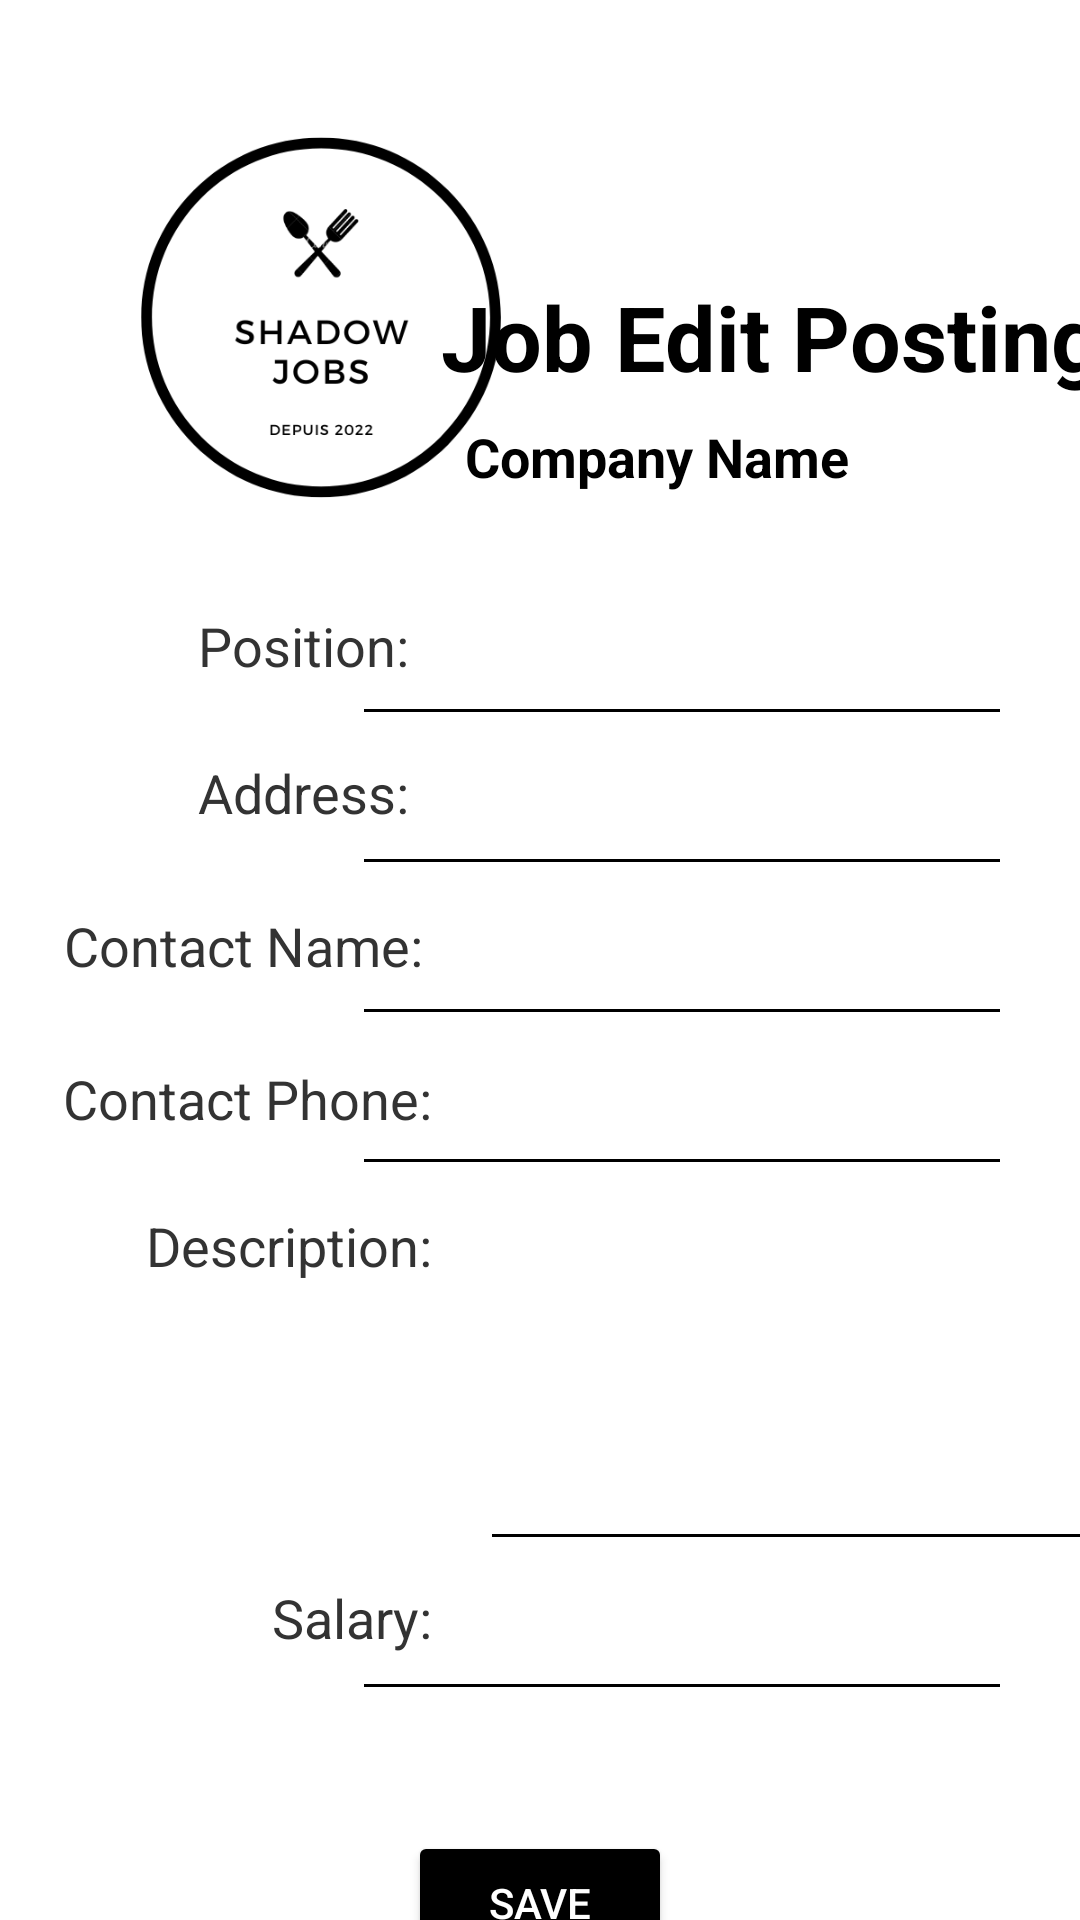

Layout XML and referenced resources for this Android screen:
<!-- AndroidManifest.xml: application theme Theme.ShadowJobs -->
<!-- res/layout/activity_job_edit_post.xml -->
<?xml version="1.0" encoding="utf-8"?>
<androidx.constraintlayout.widget.ConstraintLayout xmlns:android="http://schemas.android.com/apk/res/android"
    xmlns:app="http://schemas.android.com/apk/res-auto"
    xmlns:tools="http://schemas.android.com/tools"
    android:layout_width="match_parent"
    android:layout_height="match_parent"
    tools:context=".JobEditPost">

    <ImageView
        android:id="@+id/ivJobPostingLogo"
        android:layout_width="150dp"
        android:layout_height="150dp"
        android:layout_marginTop="28dp"
        android:src="@drawable/shadowjobslogo"
        app:layout_constraintEnd_toEndOf="parent"
        app:layout_constraintHorizontal_bias="0.153"
        app:layout_constraintStart_toStartOf="parent"
        app:layout_constraintTop_toTopOf="parent" />

    <TextView
        android:id="@+id/tvJobPostingTitle"
        android:layout_width="wrap_content"
        android:layout_height="wrap_content"
        android:layout_marginTop="92dp"
        android:layout_marginEnd="28dp"
        android:text="Job Edit Posting"
        android:textAlignment="viewStart"
        android:textColor="#000"
        android:textSize="30sp"
        android:textStyle="bold"
        app:layout_constraintEnd_toEndOf="parent"
        app:layout_constraintStart_toEndOf="@+id/ivJobPostingLogo"
        app:layout_constraintTop_toTopOf="parent"
        tools:ignore="MissingConstraints" />

    <TextView
        android:id="@+id/tvJobPostingCompanyName"
        android:layout_width="177dp"
        android:layout_height="34dp"
        android:layout_marginStart="181dp"
        android:layout_marginTop="48dp"
        android:layout_marginEnd="28dp"
        android:text="Company Name"
        android:textAlignment="viewStart"
        android:textColor="#000"
        android:textSize="18dp"
        android:textStyle="bold"
        app:layout_constraintEnd_toEndOf="parent"
        app:layout_constraintHorizontal_bias="1.0"
        app:layout_constraintStart_toEndOf="@+id/tvJobPostingTitle"
        app:layout_constraintStart_toStartOf="@+id/ivJobPostingLogo"
        app:layout_constraintTop_toTopOf="@+id/tvJobPostingTitle"
        tools:ignore="MissingConstraints" />

    <TextView
        android:id="@+id/textView2"
        android:layout_width="108dp"
        android:layout_height="34dp"
        android:layout_marginStart="28dp"
        android:layout_marginTop="25dp"
        android:text="Position:"
        android:textAlignment="viewEnd"
        android:textColor="#333"
        android:textSize="18sp"
        app:layout_constraintStart_toStartOf="parent"
        app:layout_constraintTop_toBottomOf="@+id/ivJobPostingLogo" />

    <EditText
        android:id="@+id/editTextPosition"
        android:layout_width="220dp"
        android:layout_height="45dp"
        android:layout_marginTop="68dp"
        app:layout_constraintEnd_toEndOf="parent"
        app:layout_constraintHorizontal_bias="0.839"
        app:layout_constraintStart_toStartOf="parent"
        app:layout_constraintTop_toBottomOf="@+id/tvJobPostingTitle" />

    <TextView
        android:id="@+id/textView4"
        android:layout_width="108dp"
        android:layout_height="36dp"
        android:layout_marginStart="28dp"
        android:layout_marginTop="15dp"
        android:text="Address:"
        android:textAlignment="viewEnd"
        android:textColor="#333"
        android:textSize="18sp"
        app:layout_constraintStart_toStartOf="parent"
        app:layout_constraintTop_toBottomOf="@+id/textView2" />

    <EditText
        android:id="@+id/editTextAddress"
        android:layout_width="220dp"
        android:layout_height="45dp"
        android:layout_marginTop="5dp"
        app:layout_constraintEnd_toEndOf="parent"
        app:layout_constraintHorizontal_bias="0.839"
        app:layout_constraintStart_toStartOf="parent"
        app:layout_constraintTop_toBottomOf="@+id/editTextPosition" />

    <TextView
        android:id="@+id/textView6"
        android:layout_width="133dp"
        android:layout_height="36dp"
        android:layout_marginStart="8dp"
        android:layout_marginTop="15dp"
        android:text="Contact Name:"
        android:textAlignment="viewEnd"
        android:textColor="#333"
        android:textSize="18sp"
        app:layout_constraintStart_toStartOf="parent"
        app:layout_constraintTop_toBottomOf="@+id/textView4" />

    <EditText
        android:id="@+id/editTextContactName"
        android:layout_width="220dp"
        android:layout_height="45dp"
        android:layout_marginTop="5dp"
        app:layout_constraintEnd_toEndOf="parent"
        app:layout_constraintHorizontal_bias="0.839"
        app:layout_constraintStart_toStartOf="parent"
        app:layout_constraintTop_toBottomOf="@+id/editTextAddress" />

    <TextView
        android:id="@+id/textView7"
        android:layout_width="128dp"
        android:layout_height="34dp"
        android:layout_marginStart="16dp"
        android:layout_marginTop="15dp"
        android:text="Contact Phone:"
        android:textAlignment="viewEnd"
        android:textColor="#333"
        android:textSize="18sp"
        app:layout_constraintStart_toStartOf="parent"
        app:layout_constraintTop_toBottomOf="@+id/textView6" />


    <EditText
        android:id="@+id/editTextContactPhone"
        android:layout_width="220dp"
        android:layout_height="45dp"
        android:layout_marginTop="5dp"
        app:layout_constraintEnd_toEndOf="parent"
        app:layout_constraintHorizontal_bias="0.839"
        app:layout_constraintStart_toStartOf="parent"
        app:layout_constraintTop_toBottomOf="@+id/editTextContactName" />


    <TextView
        android:id="@+id/textView8"
        android:layout_width="128dp"
        android:layout_height="34dp"
        android:layout_marginStart="16dp"
        android:layout_marginTop="15dp"
        android:text="Description:"
        android:textAlignment="viewEnd"
        android:textColor="#333"
        android:textSize="18sp"
        app:layout_constraintStart_toStartOf="parent"
        app:layout_constraintTop_toBottomOf="@+id/textView7" />


    <EditText
        android:id="@+id/editTextDescription"
        android:layout_width="220dp"
        android:layout_height="120dp"
        android:layout_marginStart="160dp"
        android:layout_marginTop="5dp"
        android:ems="10"
        android:gravity="start|top"
        android:inputType="textMultiLine"
        app:layout_constraintStart_toStartOf="parent"
        app:layout_constraintTop_toBottomOf="@+id/editTextContactPhone" />

    <TextView
        android:id="@+id/textView9"
        android:layout_width="128dp"
        android:layout_height="34dp"
        android:layout_marginStart="16dp"
        android:layout_marginTop="90dp"
        android:text="Salary:"
        android:textAlignment="viewEnd"
        android:textColor="#333"
        android:textSize="18sp"
        app:layout_constraintStart_toStartOf="parent"
        app:layout_constraintTop_toBottomOf="@+id/textView8" />

    <EditText
        android:id="@+id/editTextSalary"
        android:layout_width="220dp"
        android:layout_height="45dp"
        android:layout_marginTop="125dp"
        app:layout_constraintEnd_toEndOf="parent"
        app:layout_constraintHorizontal_bias="0.839"
        app:layout_constraintStart_toStartOf="parent"
        app:layout_constraintTop_toTopOf="@+id/editTextDescription" />


    <Button
        android:id="@+id/btnJobEdit"
        android:layout_width="wrap_content"
        android:layout_height="wrap_content"
        android:layout_marginTop="40dp"
        android:backgroundTint="#000"
        android:text="Save"
        android:textColor="#FFF"
        app:layout_constraintEnd_toEndOf="parent"
        app:layout_constraintStart_toStartOf="parent"
        app:layout_constraintTop_toBottomOf="@+id/editTextSalary"
        tools:ignore="MissingConstraints" />

    <TextView
        android:layout_width="wrap_content"
        android:layout_height="wrap_content"
        android:text="Shadow Jobs\u2122 2022"
        app:layout_constraintBottom_toBottomOf="parent"
        app:layout_constraintEnd_toEndOf="parent"
        app:layout_constraintStart_toStartOf="parent"
        app:layout_constraintTop_toBottomOf="@+id/btnJobEdit"
        app:layout_constraintVertical_bias="0.481" />


</androidx.constraintlayout.widget.ConstraintLayout>
<!-- resources referenced by this layout -->
<resources>
  <!-- drawable shadowjobslogo: png bitmap (drawable, 33418 bytes) -->
  <style name="Theme.ShadowJobs" parent="Theme.MaterialComponents.DayNight.NoActionBar">
          
          <item name="colorPrimary">@color/black</item>
          <item name="colorPrimaryVariant">@color/black</item>
          <item name="colorOnPrimary">@color/white</item>
          <item name="android:textColorPrimary">@color/black</item>
          <item name="android:textColorSecondary">@color/black</item>
          
          <item name="colorSecondary">@color/blue_ldark1</item>
          <item name="colorSecondaryVariant">@color/blue_dark2</item>
          <item name="colorOnSecondary">@color/black</item>
          
          <item name="android:statusBarColor">?attr/colorPrimaryVariant</item>
          
      </style>
  <color name="black">#FF000000</color>
  <color name="white">#FFFFFFFF</color>
  <color name="blue_ldark1">#FF003549</color>
  <color name="blue_dark2">#FF001E2C</color>
</resources>
